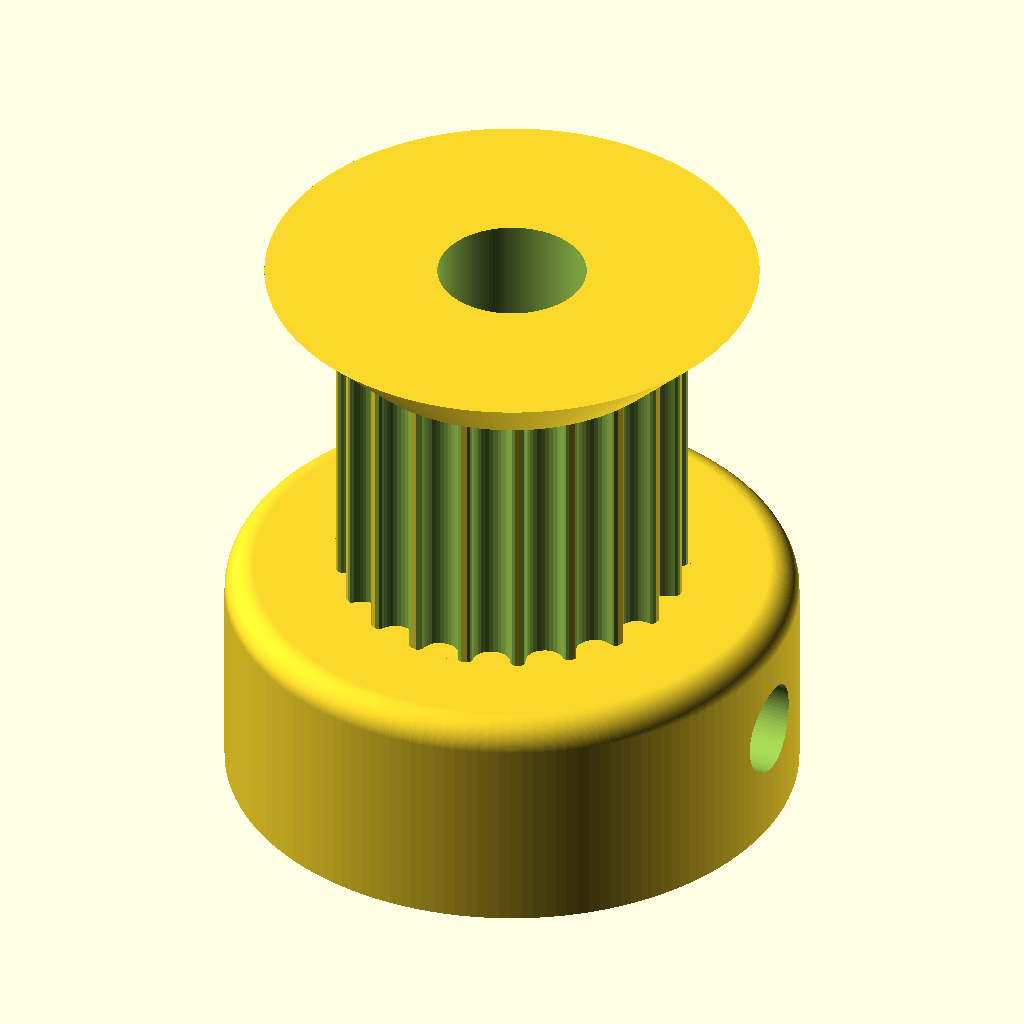
Cell 1: the model at its default parameters.
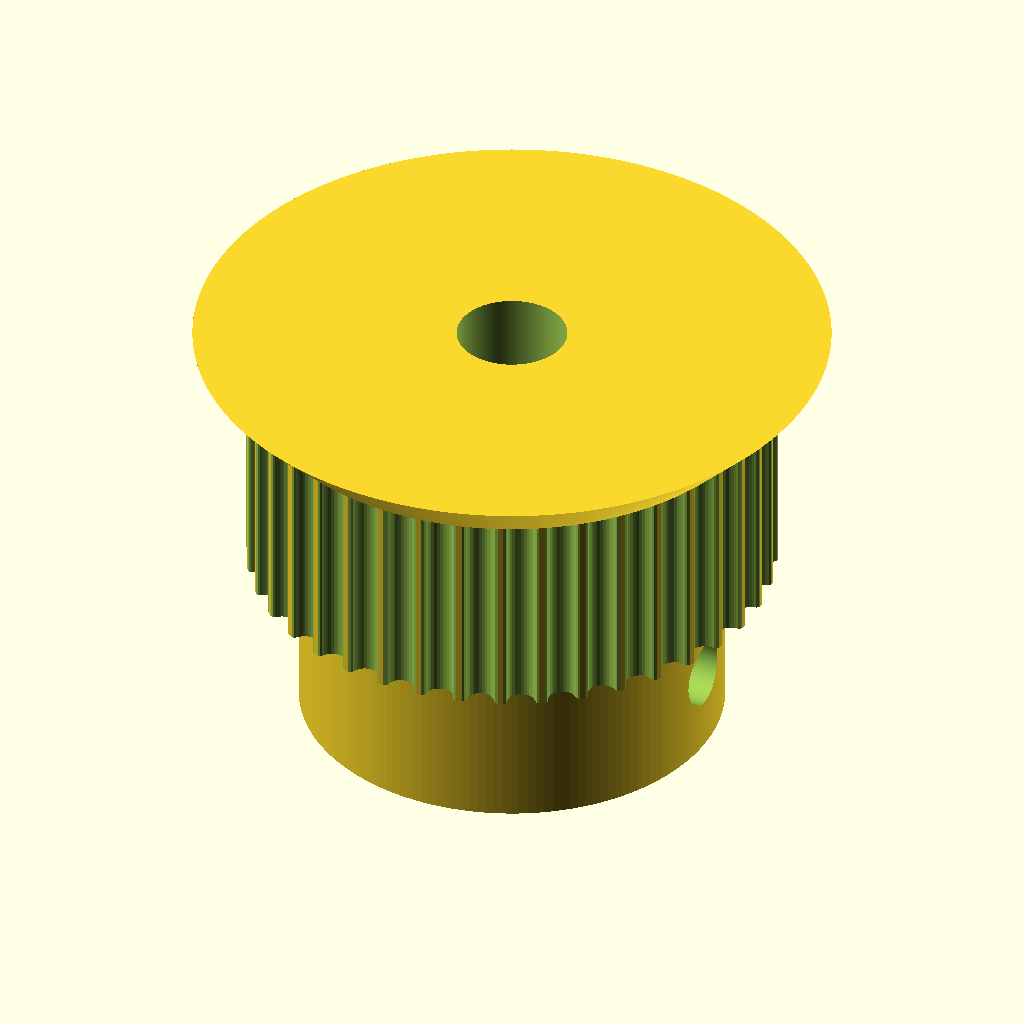
Cell 2: teeth = 40 (everything else at default).
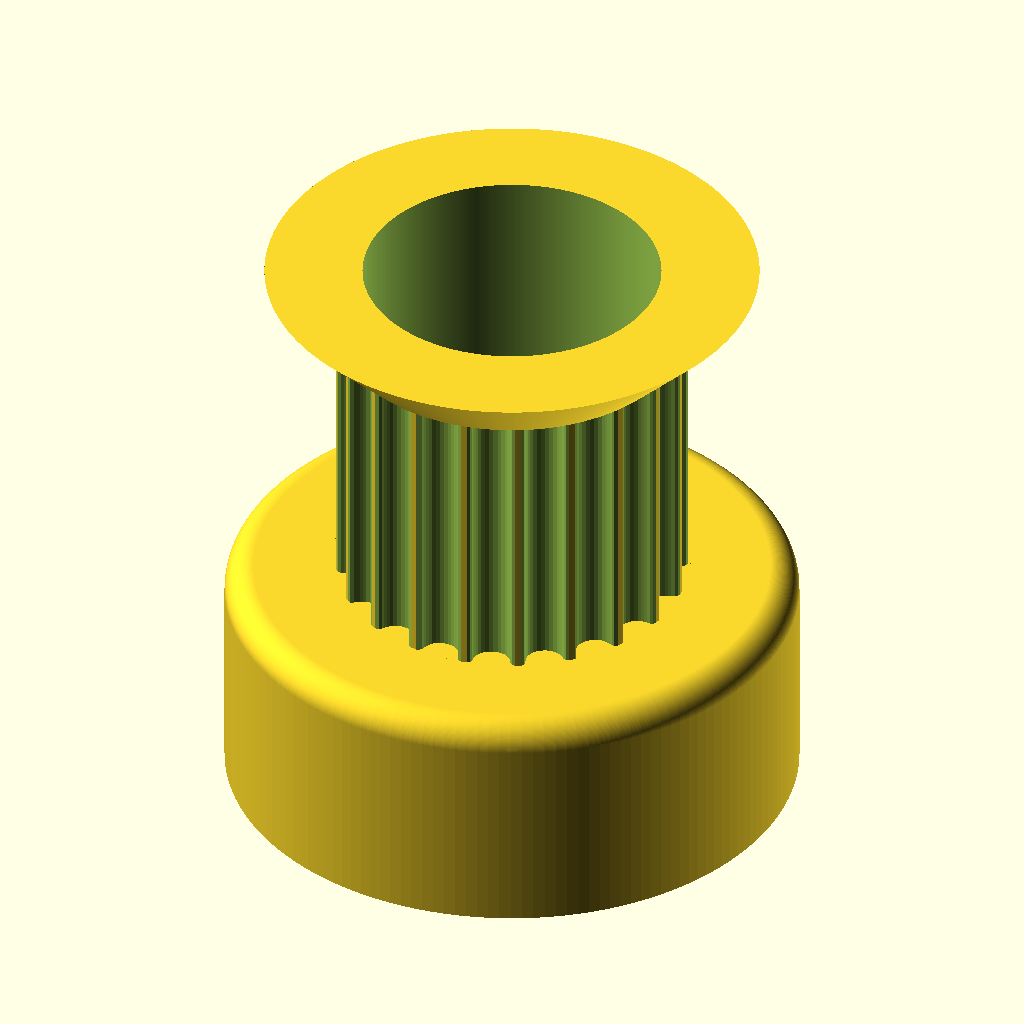
Cell 3: the same model with motor_shaft = 10.4.
The same orthographic view direction (rotation 55°, 0°, 25°; colour scheme Cornfield) for every cell, with the view re-fitted per cell, so scale and position can differ between cells.
Source of the model, hardware/lib/pulley_gear/gear.scad:

$fn = 1000;

// Parametric Pulley with multiple belt profiles
// by droftarts January 2012

// Based on pulleys by:
// http://www.thingiverse.com/thing:11256 by me!
// https://github.com/prusajr/PrusaMendel by Josef Prusa
// http://www.thingiverse.com/thing:3104 by GilesBathgate
// http://www.thingiverse.com/thing:2079 by nophead

// dxf tooth data from http://oem.cadregister.com/asp/PPOW_Entry.asp?company=915217&elementID=07807803/METRIC/URETH/WV0025/F
// pulley diameter checked and modelled from data at http://www.sdp-si.com/D265/HTML/D265T016.html

/**
 * @name Pulley
 * @category Printed
 * @using 1 x m3 nut, normal or nyloc
 * @using 1 x m3x10 set screw or 1 x m3x8 grub screw
 */


// tuneable constants

teeth = 20;			// Number of teeth, standard Mendel T5 belt = 8, gives Outside Diameter of 11.88mm
profile = 12;		// 1=MXL 2=40DP 3=XL 4=H 5=T2.5 6=T5 7=T10 8=AT5 9=HTD_3mm 10=HTD_5mm 11=HTD_8mm 12=GT2_2mm 13=GT2_3mm 14=GT2_5mm

motor_shaft = 5.2;//8.2;//5.2;	// NEMA17 motor shaft exact diameter = 5
m3_dia = 3.2;		// 3mm hole diameter
m3_nut_hex = 0;		// 1 for hex, 0 for square nut
m3_nut_flats = 6.6;	// normal M3 hex nut exact width = 5.5
m3_nut_depth = 2.9;	// normal M3 hex nut exact depth = 2.4, nyloc = 4

retainer = 1;		// Belt retainer above teeth, 0 = No, 1 = Yes
retainer_ht = 2.5;	// height of retainer flange over pulley, standard = 1.5
idler = 0;			// Belt retainer below teeth, 0 = No, 1 = Yes
idler_ht = 2.5;		// height of idler flange over pulley, standard = 1.5

pulley_t_ht = 10;	// length of toothed part of pulley, standard = 12
pulley_b_ht = 8;		// pulley base height, standard = 8. Set to same as idler_ht if you want an idler but no pulley.
pulley_b_dia = 20;	// pulley base diameter, standard = 20
no_of_nuts = 1;		// number of captive nuts required, standard = 1
nut_angle = 90;		// angle between nuts, standard = 90
nut_shaft_distance = 1.2;	// distance between inner face of nut and shaft, can be negative.


//	********************************
//	** Scaling tooth for good fit **
//	********************************
/*	To improve fit of belt to pulley, set the following constant. Decrease or increase by 0.1mm at a time. We are modelling the *BELT* tooth here, not the tooth on the pulley. Increasing the number will *decrease* the pulley tooth size. Increasing the tooth width will also scale proportionately the tooth depth, to maintain the shape of the tooth, and increase how far into the pulley the tooth is indented. Can be negative */

additional_tooth_width = 0.2; //mm

//	If you need more tooth depth than this provides, adjust the following constant. However, this will cause the shape of the tooth to change.

additional_tooth_depth = 0; //mm

// calculated constants

nut_elevation = pulley_b_ht/2;
m3_nut_points = 2*((m3_nut_flats/2)/cos(30)); // This is needed for the nut trap

// The following set the pulley diameter for a given number of teeth

MXL_pulley_dia = tooth_spacing (2.032,0.254);
40DP_pulley_dia = tooth_spacing (2.07264,0.1778);
XL_pulley_dia = tooth_spacing (5.08,0.254);
H_pulley_dia = tooth_spacing (9.525,0.381);
T2_5_pulley_dia = tooth_spaceing_curvefit (0.7467,0.796,1.026);
T5_pulley_dia = tooth_spaceing_curvefit (0.6523,1.591,1.064);
T10_pulley_dia = tooth_spacing (10,0.93);
AT5_pulley_dia = tooth_spaceing_curvefit (0.6523,1.591,1.064);
HTD_3mm_pulley_dia = tooth_spacing (3,0.381);
HTD_5mm_pulley_dia = tooth_spacing (5,0.5715);
HTD_8mm_pulley_dia = tooth_spacing (8,0.6858);
GT2_2mm_pulley_dia = tooth_spacing (2,0.254);
GT2_3mm_pulley_dia = tooth_spacing (3,0.381);
GT2_5mm_pulley_dia = tooth_spacing (5,0.5715);

// The following calls the pulley creation part, and passes the pulley diameter and tooth width to that module

if ( profile == 1 ) { pulley ( "MXL" , MXL_pulley_dia , 0.508 , 1.321 ); }
if ( profile == 2 ) { pulley ( "40 D.P." , 40DP_pulley_dia , 0.457 , 1.226 ); }
if ( profile == 3 ) { pulley ( "XL" , XL_pulley_dia , 1.27, 3.051 ); }
if ( profile == 4 ) { pulley ( "H" , H_pulley_dia ,1.905 , 5.359 ); }
if ( profile == 5 ) { pulley ( "T2.5" , T2_5_pulley_dia , 0.7 , 1.678 ); }
if ( profile == 6 ) { pulley ( "T5" , T5_pulley_dia , 1.19 , 3.264 ); }
if ( profile == 7 ) { pulley ( "T10" , T10_pulley_dia , 2.5 , 6.13 ); }
if ( profile == 8 ) { pulley ( "AT5" , AT5_pulley_dia , 1.19 , 4.268 ); }
if ( profile == 9 ) { pulley ( "HTD 3mm" , HTD_3mm_pulley_dia , 1.289 , 2.27 ); }
if ( profile == 10 ) { pulley ( "HTD 5mm" , HTD_5mm_pulley_dia , 2.199 , 3.781 ); }
if ( profile == 11 ) { pulley ( "HTD 8mm" , HTD_8mm_pulley_dia , 3.607 , 6.603 ); }
if ( profile == 12 ) { pulley ( "GT2 2mm" , GT2_2mm_pulley_dia , 0.764 , 1.494 ); }
if ( profile == 13 ) { pulley ( "GT2 3mm" , GT2_3mm_pulley_dia , 1.169 , 2.31 ); }
if ( profile == 14 ) { pulley ( "GT2 5mm" , GT2_5mm_pulley_dia , 1.969 , 3.952 ); }

// Functions

function tooth_spaceing_curvefit (b,c,d)
	= ((c * pow(teeth,d)) / (b + pow(teeth,d))) * teeth ;

function tooth_spacing(tooth_pitch,pitch_line_offset)
	= (2*((teeth*tooth_pitch)/(3.14159265*2)-pitch_line_offset)) ;

// Main Module

module pulley( belt_type , pulley_OD , tooth_depth , tooth_width )
	{
	echo (str("Belt type = ",belt_type,"; Number of teeth = ",teeth,"; Pulley Outside Diameter = ",pulley_OD,"mm "));
	tooth_distance_from_centre = sqrt( pow(pulley_OD/2,2) - pow((tooth_width+additional_tooth_width)/2,2));
	tooth_width_scale = (tooth_width + additional_tooth_width ) / tooth_width;
	tooth_depth_scale = ((tooth_depth + additional_tooth_depth ) / tooth_depth) ;


//	************************************************************************
//	*** uncomment the following line if pulley is wider than puller base ***
//	************************************************************************

//	translate ([0,0, pulley_b_ht + pulley_t_ht + retainer_ht ]) rotate ([0,180,0])

	difference()
	 {	 
		union()
		{
			//base
	
			if ( pulley_b_ht < 2 ) { echo ("CAN'T DRAW PULLEY BASE, HEIGHT LESS THAN 2!!!"); } else {
				rotate_extrude($fn=pulley_b_dia*8)
				{
						square([pulley_b_dia/2-1,pulley_b_ht]);
						square([pulley_b_dia/2,pulley_b_ht-1]);
						translate([pulley_b_dia/2-1,pulley_b_ht-1]) circle(1);
				}
			}
	
		difference()
			{
			//shaft - diameter is outside diameter of pulley
			
			translate([0,0,pulley_b_ht]) 
			rotate ([0,0,360/(teeth*4)]) 
			cylinder(r=pulley_OD/2,h=pulley_t_ht, $fn=teeth*40);
	
			//teeth - cut out of shaft
		
			for(i=[1:teeth]) 
			rotate([0,0,i*(360/teeth)])
			translate([0,-tooth_distance_from_centre,pulley_b_ht -1]) 
			scale ([ tooth_width_scale , tooth_depth_scale , 1 ]) 
			{
			if ( profile == 1 ) { MXL();}
			if ( profile == 2 ) { 40DP();}
			if ( profile == 3 ) { XL();}
			if ( profile == 4 ) { H();}
			if ( profile == 5 ) { T2_5();}
			if ( profile == 6 ) { T5();}
			if ( profile == 7 ) { T10();}
			if ( profile == 8 ) { AT5();}
			if ( profile == 9 ) { HTD_3mm();}
			if ( profile == 10 ) { HTD_5mm();}
			if ( profile == 11 ) { HTD_8mm();}
			if ( profile == 12 ) { GT2_2mm();}
			if ( profile == 13 ) { GT2_3mm();}
			if ( profile == 14 ) { GT2_5mm();}
			}

			}
			
		//belt retainer / idler
		if ( retainer > 0 ) {translate ([0,0, pulley_b_ht + pulley_t_ht ]) 
		rotate_extrude($fn=teeth*40)  
		polygon([[0,0],[pulley_OD/2,0],[pulley_OD/2 + retainer_ht , retainer_ht],[0 , retainer_ht],[0,0]]);}
		
		if ( idler > 0 ) {translate ([0,0, pulley_b_ht - idler_ht ]) 
		rotate_extrude($fn=teeth*40)  
		polygon([[0,0],[pulley_OD/2 + idler_ht,0],[pulley_OD/2 , idler_ht],[0 , idler_ht],[0,0]]);}
	
		}
	   
		//hole for motor shaft
		translate([0,0,-1])cylinder(r=motor_shaft/2,h=pulley_b_ht + pulley_t_ht + retainer_ht + 2,$fn=motor_shaft*40);
				
		//captive nut and grub screw holes
	
		if ( pulley_b_ht < m3_nut_flats ) { echo ("CAN'T DRAW CAPTIVE NUTS, HEIGHT LESS THAN NUT DIAMETER!!!"); } else {
		if ( (pulley_b_dia - motor_shaft)/2 < m3_nut_depth + 3 ) { echo ("CAN'T DRAW CAPTIVE NUTS, DIAMETER TOO SMALL FOR NUT DEPTH!!!"); } else {
	
			for(j=[1:no_of_nuts]) rotate([0,0,j*nut_angle])
			translate([0,0,nut_elevation])rotate([90,0,0])
	
			union()
			{
				//entrance
				translate([0,-pulley_b_ht/4-0.5,motor_shaft/2+m3_nut_depth/2+nut_shaft_distance]) cube([m3_nut_flats,pulley_b_ht/2+1,m3_nut_depth],center=true);
	
				//nut
				if ( m3_nut_hex > 0 )
					{
						// hex nut
						translate([0,0.25,motor_shaft/2+m3_nut_depth/2+nut_shaft_distance]) rotate([0,0,30]) cylinder(r=m3_nut_points/2,h=m3_nut_depth,center=true,$fn=60);
					} else {
						// square nut
						translate([0,0.25,motor_shaft/2+m3_nut_depth/2+nut_shaft_distance]) cube([m3_nut_flats,m3_nut_flats,m3_nut_depth],center=true);
					}
	
				//grub screw hole
				rotate([0,0,22.5])cylinder(r=m3_dia/2,h=pulley_b_dia/2+1,$fn=80);
			}
		}}
	 }
	   
	}


// Tooth profile modules

module MXL()
	{
	linear_extrude(height=pulley_t_ht+2) polygon([[-0.660421,-0.5],[-0.660421,0],[-0.621898,0.006033],[-0.587714,0.023037],[-0.560056,0.049424],[-0.541182,0.083609],[-0.417357,0.424392],[-0.398413,0.458752],[-0.370649,0.48514],[-0.336324,0.502074],[-0.297744,0.508035],[0.297744,0.508035],[0.336268,0.502074],[0.370452,0.48514],[0.39811,0.458752],[0.416983,0.424392],[0.540808,0.083609],[0.559752,0.049424],[0.587516,0.023037],[0.621841,0.006033],[0.660421,0],[0.660421,-0.5]]);
	}

module 40DP()
	{
	linear_extrude(height=pulley_t_ht+2) polygon([[-0.612775,-0.5],[-0.612775,0],[-0.574719,0.010187],[-0.546453,0.0381],[-0.355953,0.3683],[-0.327604,0.405408],[-0.291086,0.433388],[-0.248548,0.451049],[-0.202142,0.4572],[0.202494,0.4572],[0.248653,0.451049],[0.291042,0.433388],[0.327609,0.405408],[0.356306,0.3683],[0.546806,0.0381],[0.574499,0.010187],[0.612775,0],[0.612775,-0.5]]);
	}

module XL()
	{
	linear_extrude(height=pulley_t_ht+2) polygon([[-1.525411,-1],[-1.525411,0],[-1.41777,0.015495],[-1.320712,0.059664],[-1.239661,0.129034],[-1.180042,0.220133],[-0.793044,1.050219],[-0.733574,1.141021],[-0.652507,1.210425],[-0.555366,1.254759],[-0.447675,1.270353],[0.447675,1.270353],[0.555366,1.254759],[0.652507,1.210425],[0.733574,1.141021],[0.793044,1.050219],[1.180042,0.220133],[1.239711,0.129034],[1.320844,0.059664],[1.417919,0.015495],[1.525411,0],[1.525411,-1]]);
	}

module H()
	{
	linear_extrude(height=pulley_t_ht+2) polygon([[-2.6797,-1],[-2.6797,0],[-2.600907,0.006138],[-2.525342,0.024024],[-2.45412,0.052881],[-2.388351,0.091909],[-2.329145,0.140328],[-2.277614,0.197358],[-2.234875,0.262205],[-2.202032,0.334091],[-1.75224,1.57093],[-1.719538,1.642815],[-1.676883,1.707663],[-1.62542,1.764693],[-1.566256,1.813112],[-1.500512,1.85214],[-1.4293,1.880997],[-1.353742,1.898883],[-1.274949,1.905021],[1.275281,1.905021],[1.354056,1.898883],[1.429576,1.880997],[1.500731,1.85214],[1.566411,1.813112],[1.625508,1.764693],[1.676919,1.707663],[1.719531,1.642815],[1.752233,1.57093],[2.20273,0.334091],[2.235433,0.262205],[2.278045,0.197358],[2.329455,0.140328],[2.388553,0.091909],[2.454233,0.052881],[2.525384,0.024024],[2.600904,0.006138],[2.6797,0],[2.6797,-1]]);
	}

module T2_5()
	{
	linear_extrude(height=pulley_t_ht+2) polygon([[-0.839258,-0.5],[-0.839258,0],[-0.770246,0.021652],[-0.726369,0.079022],[-0.529167,0.620889],[-0.485025,0.67826],[-0.416278,0.699911],[0.416278,0.699911],[0.484849,0.67826],[0.528814,0.620889],[0.726369,0.079022],[0.770114,0.021652],[0.839258,0],[0.839258,-0.5]]);
	}

module T5()
	{
	linear_extrude(height=pulley_t_ht+2) polygon([[-1.632126,-0.5],[-1.632126,0],[-1.568549,0.004939],[-1.507539,0.019367],[-1.450023,0.042686],[-1.396912,0.074224],[-1.349125,0.113379],[-1.307581,0.159508],[-1.273186,0.211991],[-1.246868,0.270192],[-1.009802,0.920362],[-0.983414,0.978433],[-0.949018,1.030788],[-0.907524,1.076798],[-0.859829,1.115847],[-0.80682,1.147314],[-0.749402,1.170562],[-0.688471,1.184956],[-0.624921,1.189895],[0.624971,1.189895],[0.688622,1.184956],[0.749607,1.170562],[0.807043,1.147314],[0.860055,1.115847],[0.907754,1.076798],[0.949269,1.030788],[0.9837,0.978433],[1.010193,0.920362],[1.246907,0.270192],[1.273295,0.211991],[1.307726,0.159508],[1.349276,0.113379],[1.397039,0.074224],[1.450111,0.042686],[1.507589,0.019367],[1.568563,0.004939],[1.632126,0],[1.632126,-0.5]]);
	}

module T10()
	{
	linear_extrude(height=pulley_t_ht+2) polygon([[-3.06511,-1],[-3.06511,0],[-2.971998,0.007239],[-2.882718,0.028344],[-2.79859,0.062396],[-2.720931,0.108479],[-2.651061,0.165675],[-2.590298,0.233065],[-2.539962,0.309732],[-2.501371,0.394759],[-1.879071,2.105025],[-1.840363,2.190052],[-1.789939,2.266719],[-1.729114,2.334109],[-1.659202,2.391304],[-1.581518,2.437387],[-1.497376,2.47144],[-1.408092,2.492545],[-1.314979,2.499784],[1.314979,2.499784],[1.408091,2.492545],[1.497371,2.47144],[1.581499,2.437387],[1.659158,2.391304],[1.729028,2.334109],[1.789791,2.266719],[1.840127,2.190052],[1.878718,2.105025],[2.501018,0.394759],[2.539726,0.309732],[2.59015,0.233065],[2.650975,0.165675],[2.720887,0.108479],[2.798571,0.062396],[2.882713,0.028344],[2.971997,0.007239],[3.06511,0],[3.06511,-1]]);
	}

module AT5()
	{
	linear_extrude(height=pulley_t_ht+2) polygon([[-2.134129,-0.75],[-2.134129,0],[-2.058023,0.005488],[-1.984595,0.021547],[-1.914806,0.047569],[-1.849614,0.082947],[-1.789978,0.127073],[-1.736857,0.179338],[-1.691211,0.239136],[-1.653999,0.305859],[-1.349199,0.959203],[-1.286933,1.054635],[-1.201914,1.127346],[-1.099961,1.173664],[-0.986896,1.18992],[0.986543,1.18992],[1.099614,1.173664],[1.201605,1.127346],[1.286729,1.054635],[1.349199,0.959203],[1.653646,0.305859],[1.690859,0.239136],[1.73651,0.179338],[1.789644,0.127073],[1.849305,0.082947],[1.914539,0.047569],[1.984392,0.021547],[2.057906,0.005488],[2.134129,0],[2.134129,-0.75]]);
	}

module HTD_3mm()
	{
	linear_extrude(height=pulley_t_ht+2) polygon([[-1.135062,-0.5],[-1.135062,0],[-1.048323,0.015484],[-0.974284,0.058517],[-0.919162,0.123974],[-0.889176,0.206728],[-0.81721,0.579614],[-0.800806,0.653232],[-0.778384,0.72416],[-0.750244,0.792137],[-0.716685,0.856903],[-0.678005,0.918199],[-0.634505,0.975764],[-0.586483,1.029338],[-0.534238,1.078662],[-0.47807,1.123476],[-0.418278,1.16352],[-0.355162,1.198533],[-0.289019,1.228257],[-0.22015,1.25243],[-0.148854,1.270793],[-0.07543,1.283087],[-0.000176,1.28905],[0.075081,1.283145],[0.148515,1.270895],[0.219827,1.252561],[0.288716,1.228406],[0.354879,1.19869],[0.418018,1.163675],[0.477831,1.123623],[0.534017,1.078795],[0.586276,1.029452],[0.634307,0.975857],[0.677809,0.91827],[0.716481,0.856953],[0.750022,0.792167],[0.778133,0.724174],[0.800511,0.653236],[0.816857,0.579614],[0.888471,0.206728],[0.919014,0.123974],[0.974328,0.058517],[1.048362,0.015484],[1.135062,0],[1.135062,-0.5]]);
	}

module HTD_5mm()
	{
	linear_extrude(height=pulley_t_ht+2) polygon([[-1.89036,-0.75],[-1.89036,0],[-1.741168,0.02669],[-1.61387,0.100806],[-1.518984,0.21342],[-1.467026,0.3556],[-1.427162,0.960967],[-1.398568,1.089602],[-1.359437,1.213531],[-1.310296,1.332296],[-1.251672,1.445441],[-1.184092,1.552509],[-1.108081,1.653042],[-1.024167,1.746585],[-0.932877,1.832681],[-0.834736,1.910872],[-0.730271,1.980701],[-0.62001,2.041713],[-0.504478,2.09345],[-0.384202,2.135455],[-0.259708,2.167271],[-0.131524,2.188443],[-0.000176,2.198511],[0.131296,2.188504],[0.259588,2.167387],[0.384174,2.135616],[0.504527,2.093648],[0.620123,2.04194],[0.730433,1.980949],[0.834934,1.911132],[0.933097,1.832945],[1.024398,1.746846],[1.108311,1.653291],[1.184308,1.552736],[1.251865,1.445639],[1.310455,1.332457],[1.359552,1.213647],[1.39863,1.089664],[1.427162,0.960967],[1.467026,0.3556],[1.518984,0.21342],[1.61387,0.100806],[1.741168,0.02669],[1.89036,0],[1.89036,-0.75]]);
	}

module HTD_8mm()
	{
	linear_extrude(height=pulley_t_ht+2) polygon([[-3.301471,-1],[-3.301471,0],[-3.16611,0.012093],[-3.038062,0.047068],[-2.919646,0.10297],[-2.813182,0.177844],[-2.720989,0.269734],[-2.645387,0.376684],[-2.588694,0.496739],[-2.553229,0.627944],[-2.460801,1.470025],[-2.411413,1.691917],[-2.343887,1.905691],[-2.259126,2.110563],[-2.158035,2.30575],[-2.041518,2.490467],[-1.910478,2.66393],[-1.76582,2.825356],[-1.608446,2.973961],[-1.439261,3.10896],[-1.259169,3.22957],[-1.069074,3.335006],[-0.869878,3.424485],[-0.662487,3.497224],[-0.447804,3.552437],[-0.226732,3.589341],[-0.000176,3.607153],[0.226511,3.589461],[0.447712,3.552654],[0.66252,3.497516],[0.870027,3.424833],[1.069329,3.33539],[1.259517,3.229973],[1.439687,3.109367],[1.608931,2.974358],[1.766344,2.825731],[1.911018,2.664271],[2.042047,2.490765],[2.158526,2.305998],[2.259547,2.110755],[2.344204,1.905821],[2.411591,1.691983],[2.460801,1.470025],[2.553229,0.627944],[2.588592,0.496739],[2.645238,0.376684],[2.720834,0.269734],[2.81305,0.177844],[2.919553,0.10297],[3.038012,0.047068],[3.166095,0.012093],[3.301471,0],[3.301471,-1]]);
	}

module GT2_2mm()
	{
	linear_extrude(height=pulley_t_ht+2) polygon([[0.747183,-0.5],[0.747183,0],[0.647876,0.037218],[0.598311,0.130528],[0.578556,0.238423],[0.547158,0.343077],[0.504649,0.443762],[0.451556,0.53975],[0.358229,0.636924],[0.2484,0.707276],[0.127259,0.750044],[0,0.76447],[-0.127259,0.750044],[-0.2484,0.707276],[-0.358229,0.636924],[-0.451556,0.53975],[-0.504797,0.443762],[-0.547291,0.343077],[-0.578605,0.238423],[-0.598311,0.130528],[-0.648009,0.037218],[-0.747183,0],[-0.747183,-0.5]]);
	}

module GT2_3mm()
	{
	linear_extrude(height=pulley_t_ht+2) polygon([[-1.155171,-0.5],[-1.155171,0],[-1.065317,0.016448],[-0.989057,0.062001],[-0.93297,0.130969],[-0.90364,0.217664],[-0.863705,0.408181],[-0.800056,0.591388],[-0.713587,0.765004],[-0.60519,0.926747],[-0.469751,1.032548],[-0.320719,1.108119],[-0.162625,1.153462],[0,1.168577],[0.162625,1.153462],[0.320719,1.108119],[0.469751,1.032548],[0.60519,0.926747],[0.713587,0.765004],[0.800056,0.591388],[0.863705,0.408181],[0.90364,0.217664],[0.932921,0.130969],[0.988924,0.062001],[1.065168,0.016448],[1.155171,0],[1.155171,-0.5]]);
	}

module GT2_5mm()
	{
	linear_extrude(height=pulley_t_ht+2) polygon([[-1.975908,-0.75],[-1.975908,0],[-1.797959,0.03212],[-1.646634,0.121224],[-1.534534,0.256431],[-1.474258,0.426861],[-1.446911,0.570808],[-1.411774,0.712722],[-1.368964,0.852287],[-1.318597,0.989189],[-1.260788,1.123115],[-1.195654,1.25375],[-1.12331,1.380781],[-1.043869,1.503892],[-0.935264,1.612278],[-0.817959,1.706414],[-0.693181,1.786237],[-0.562151,1.851687],[-0.426095,1.9027],[-0.286235,1.939214],[-0.143795,1.961168],[0,1.9685],[0.143796,1.961168],[0.286235,1.939214],[0.426095,1.9027],[0.562151,1.851687],[0.693181,1.786237],[0.817959,1.706414],[0.935263,1.612278],[1.043869,1.503892],[1.123207,1.380781],[1.195509,1.25375],[1.26065,1.123115],[1.318507,0.989189],[1.368956,0.852287],[1.411872,0.712722],[1.447132,0.570808],[1.474611,0.426861],[1.534583,0.256431],[1.646678,0.121223],[1.798064,0.03212],[1.975908,0],[1.975908,-0.75]]);
	}
Customizer parameters (derived from the source; name, type, default, range or options):
teeth: number, default 20
profile: number, default 12
motor_shaft: number, default 5.2
m3_dia: number, default 3.2
m3_nut_hex: number, default 0
m3_nut_flats: number, default 6.6
m3_nut_depth: number, default 2.9
retainer: number, default 1
retainer_ht: number, default 2.5
idler: number, default 0
idler_ht: number, default 2.5
pulley_t_ht: number, default 10
pulley_b_ht: number, default 8
pulley_b_dia: number, default 20
no_of_nuts: number, default 1
nut_angle: number, default 90
nut_shaft_distance: number, default 1.2
additional_tooth_width: number, default 0.2
additional_tooth_depth: number, default 0
